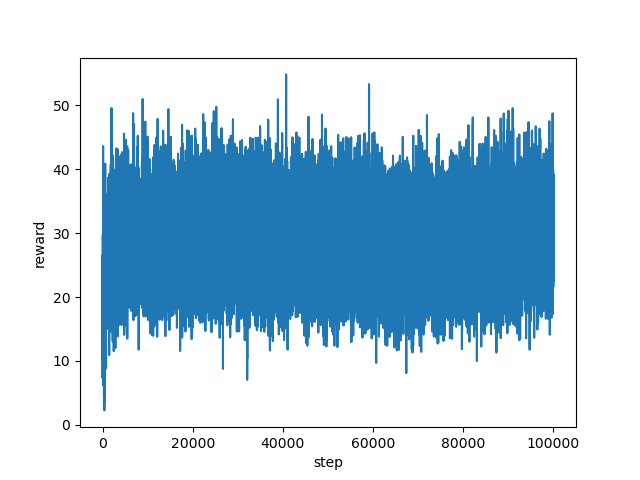

The data file committed next to this chart (first rows):
step, reward
0, 23.12
1, 21.03
2, 18.97
3, 16.05
4, 15.3
5, 7.333
6, 12.23
7, 17.07
8, 10.01
9, 11.12
10, 13.0
11, 12.67
12, 8.267
13, 10.6
14, 11.2
15, 9.333
16, 15.67
17, 16.87
18, 18.6
19, 14.3
20, 19.82
21, 20.52
22, 18.52
23, 21.94
24, 19.59
25, 15.54
26, 17.9
27, 22.98
28, 14.53
29, 16.08
30, 15.17
31, 10.33
32, 16.4
33, 15.47
34, 16.0
35, 12.95
36, 18.73
37, 19.26
38, 20.3
39, 18.92
40, 20
41, 15.2
42, 20.58
43, 20.0
44, 17.74
45, 12.72
46, 13.63
47, 17.96
48, 16.62
49, 18.18
50, 26.61
51, 17.44
52, 24.03
53, 29.79
54, 23.93
55, 27.85
56, 21.94
57, 27.19
58, 29.62
59, 18.51
... 99,940 more rows
